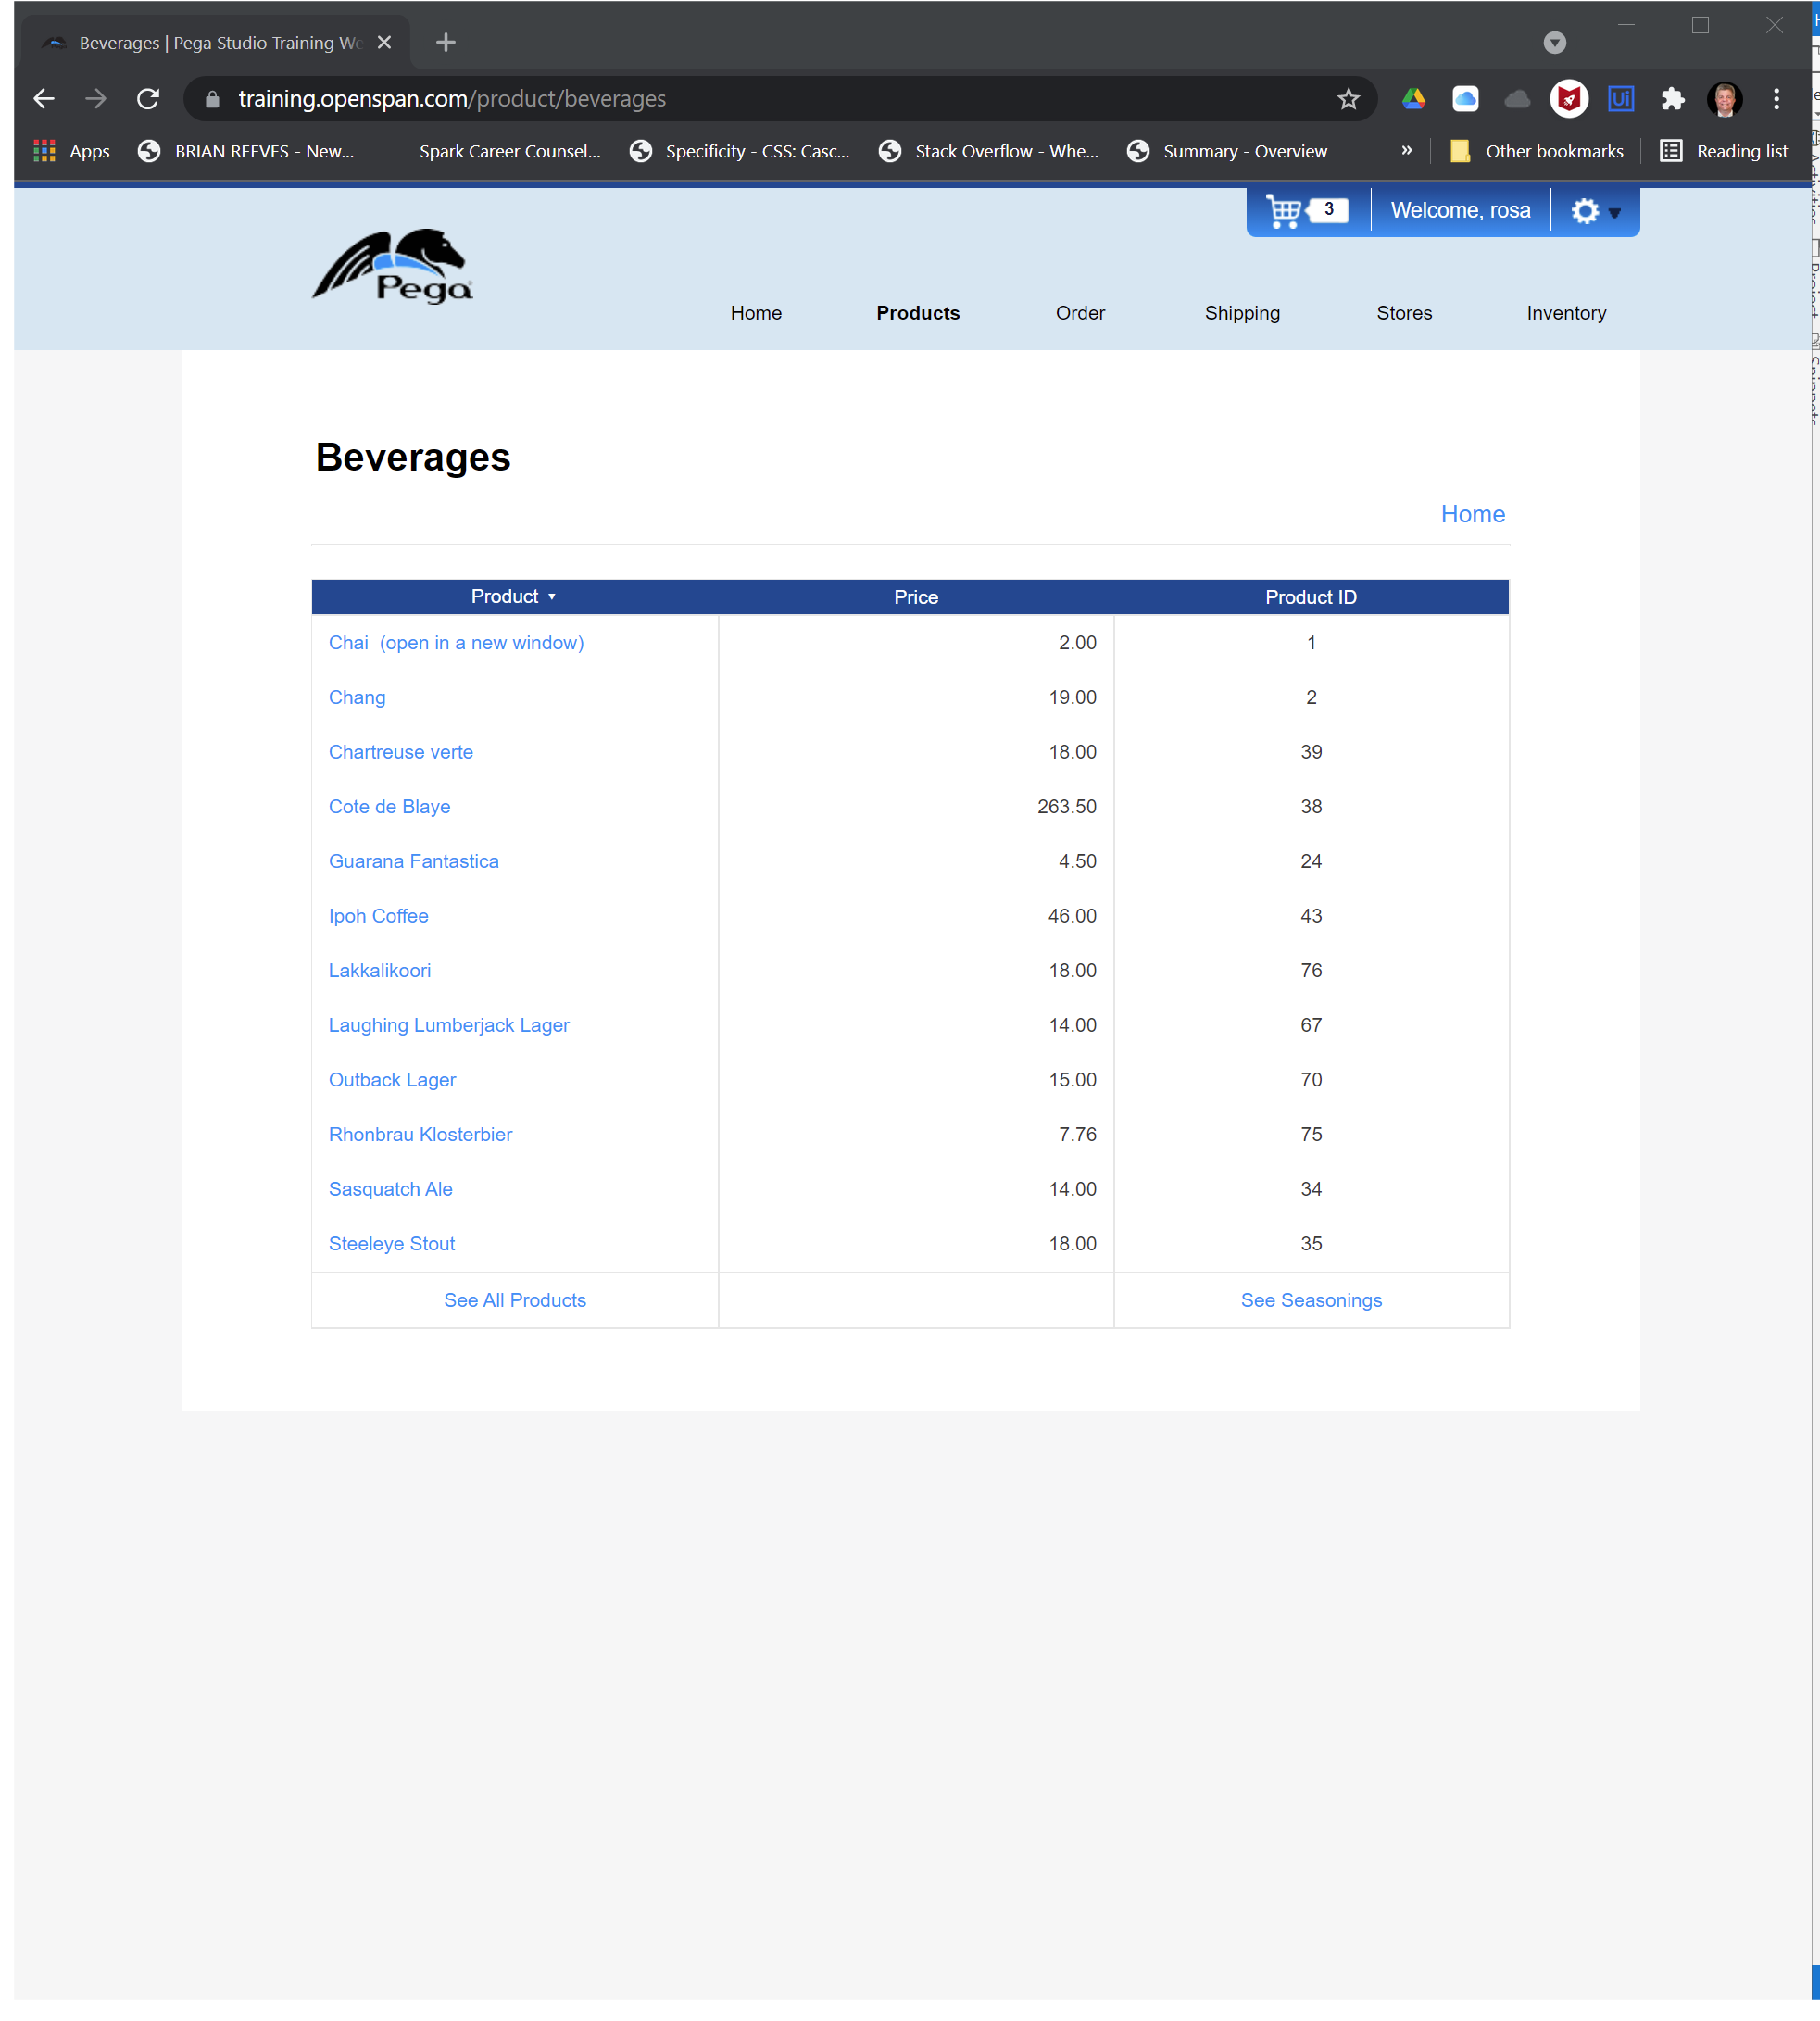
Workflow: Get_pega_cart_data

Step 1: Use Browser Chrome: Beverages | Pega Studio Training Web Application in window 'Beverages | Pega Studio Training Web Application' (chrome.exe)

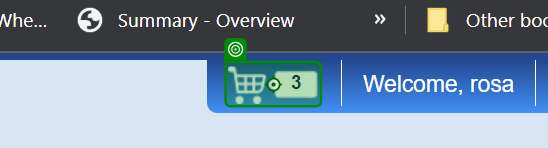
Step 2: click

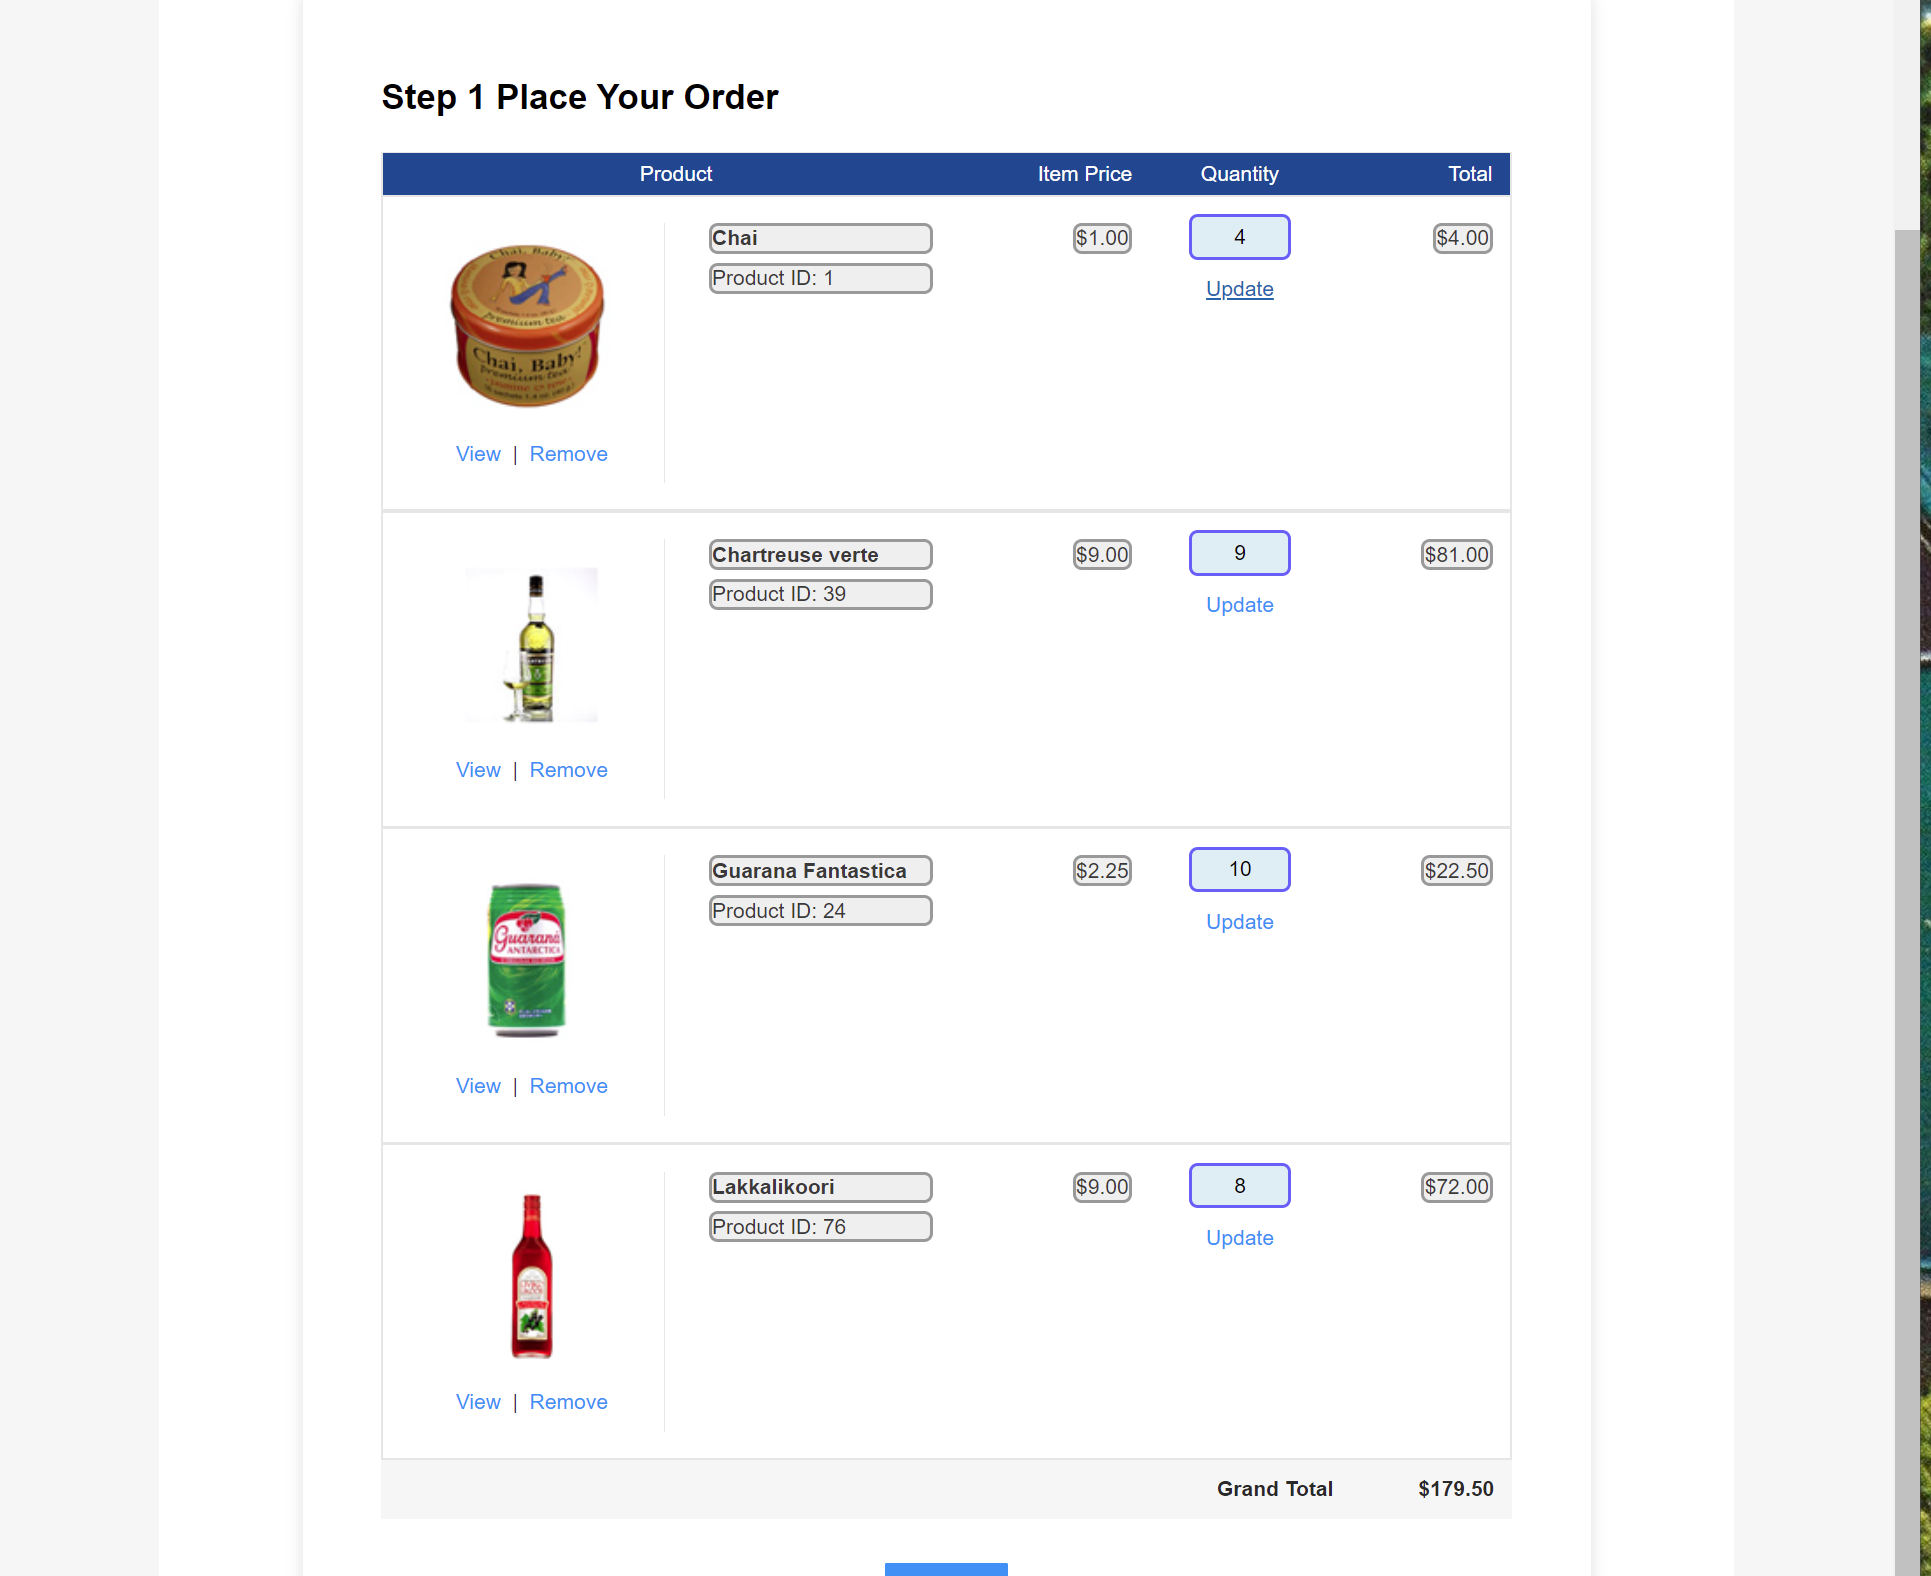
Step 3: get-text